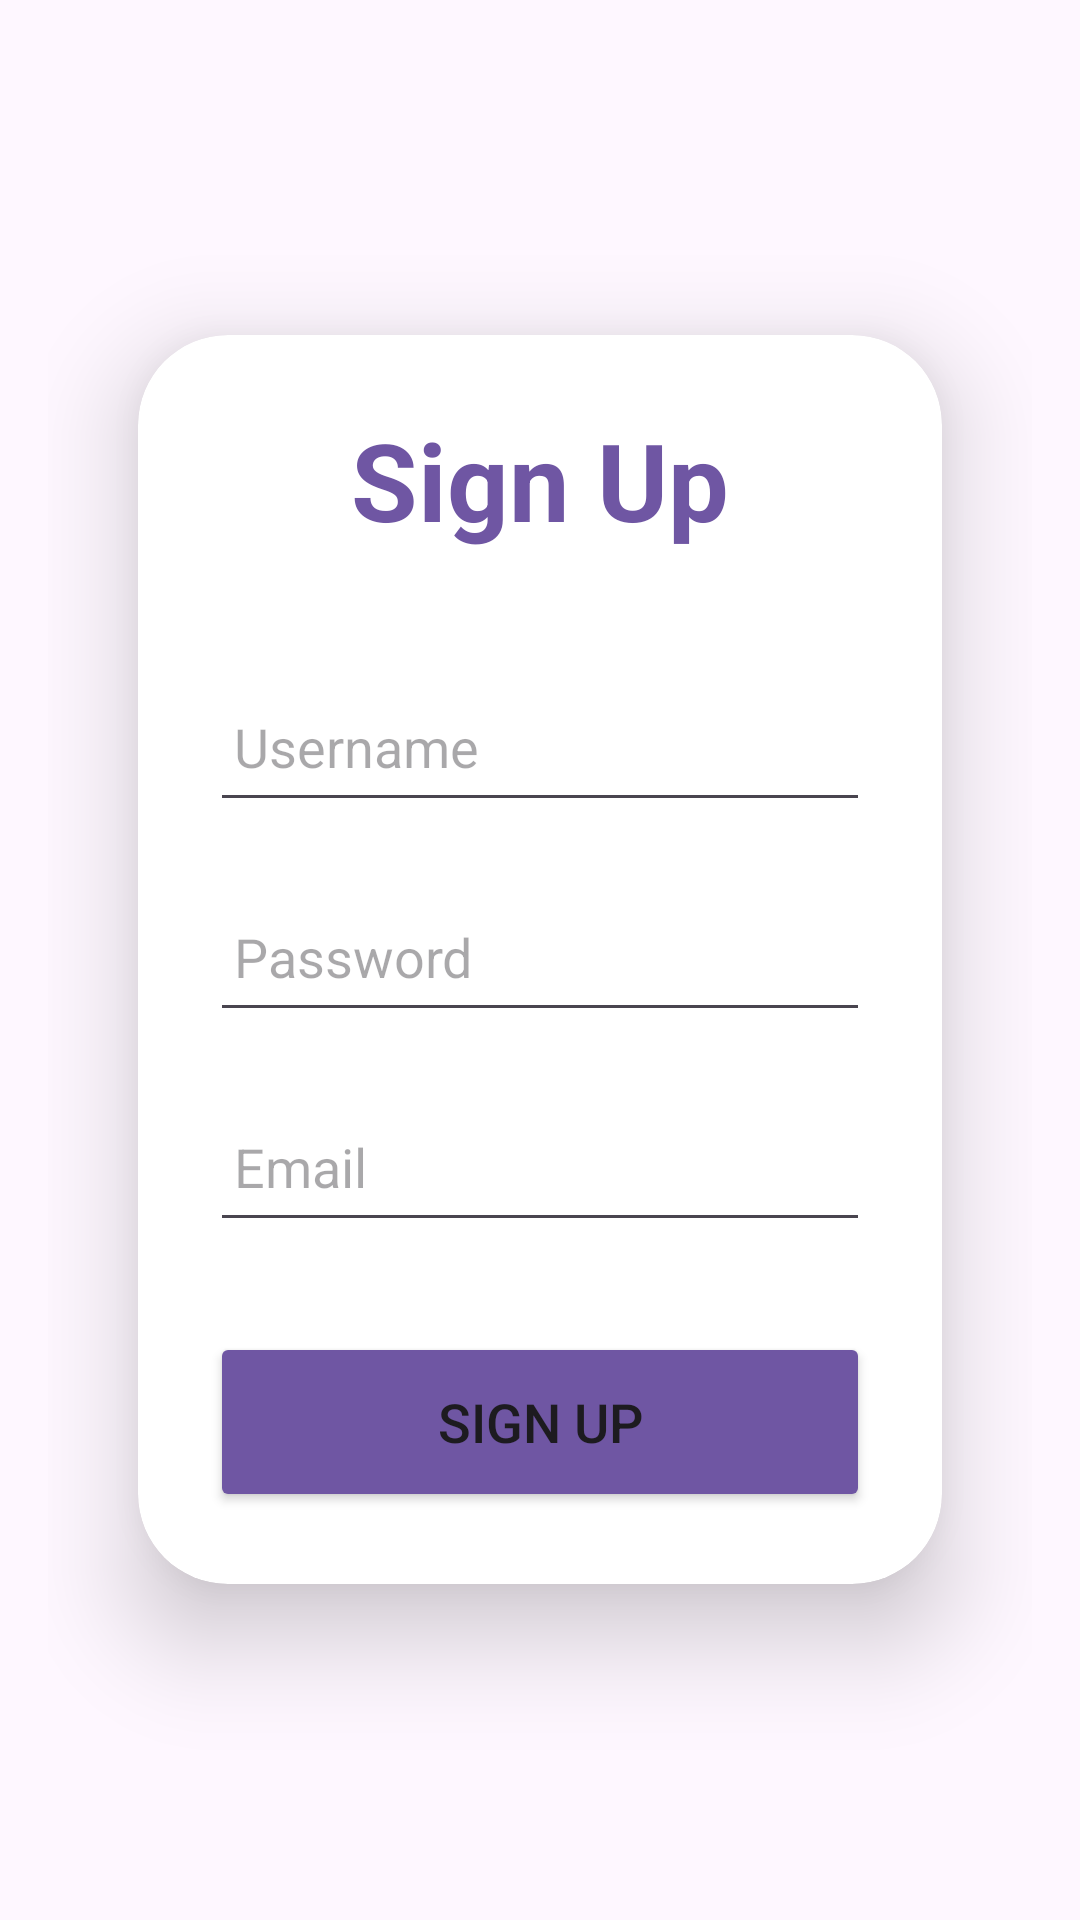

Produce the Android XML layout that renders to this screen, including the resource entries it uses.
<!-- AndroidManifest.xml: application theme Theme.LogVoice -->
<!-- res/layout/activity_sign_up_page.xml -->
<?xml version="1.0" encoding="utf-8"?>
<LinearLayout
    xmlns:android="http://schemas.android.com/apk/res/android"
    xmlns:app="http://schemas.android.com/apk/res-auto"
    xmlns:tools="http://schemas.android.com/tools"
    android:layout_width="match_parent"
    android:layout_height="match_parent"
    android:orientation="vertical"
    android:gravity="center"
    android:padding="16dp"
    tools:context=".signUpPage">

    <androidx.cardview.widget.CardView
        android:layout_width="match_parent"
        android:layout_height="wrap_content"
        android:layout_margin="30dp"
        app:cardCornerRadius="30dp"
        app:cardElevation="20dp">

        <LinearLayout
            android:layout_width="match_parent"
            android:layout_height="wrap_content"
            android:orientation="vertical"
            android:layout_gravity="center_horizontal"
            android:padding="24dp">

            <TextView
                android:layout_width="match_parent"
                android:layout_height="wrap_content"
                android:text="Sign Up"
                android:textSize="36sp"
                android:textAlignment="center"
                android:textStyle="bold"
                android:textColor="@color/purple"/>

            <EditText
                android:layout_width="match_parent"
                android:layout_height="50dp"
                android:id="@+id/signupUsername"
                android:drawableLeft="@drawable/baseline_person_24"
                android:drawablePadding="8dp"
                android:hint="Username"
                android:padding="8dp"
                android:textColor="@color/black"
                android:layout_marginTop="40dp"/>

            <EditText
                android:layout_width="match_parent"
                android:layout_height="50dp"
                android:id="@+id/signupPassword"
                android:drawableLeft="@drawable/baseline_lock_24"
                android:drawablePadding="8dp"
                android:hint="Password"
                android:padding="8dp"
                android:inputType="textPassword"
                android:textColor="@color/black"
                android:layout_marginTop="20dp"/>

            <EditText
                android:layout_width="match_parent"
                android:layout_height="50dp"
                android:id="@+id/signupEmail"
                android:drawableLeft="@drawable/baseline_person_24"
                android:drawablePadding="8dp"
                android:hint="Email"
                android:padding="8dp"
                android:textColor="@color/black"
                android:layout_marginTop="20dp"/>

            <Button
                android:layout_width="match_parent"
                android:layout_height="60dp"
                android:id="@+id/signupButton"
                android:text="Sign Up"
                android:textSize="18sp"
                android:layout_marginTop="30dp"
                android:backgroundTint="@color/purple"
                app:cornerRadius="20dp"/>

        </LinearLayout>
    </androidx.cardview.widget.CardView>
</LinearLayout>
<!-- resources referenced by this layout -->
<resources>
  <color name="black">#FF000000</color>
  <color name="purple">#6F56A3</color>
  <style name="Theme.LogVoice" parent="Base.Theme.LogVoice" />
  <style name="Base.Theme.LogVoice" parent="Theme.Material3.DayNight.NoActionBar">
          
          
      </style>
</resources>
